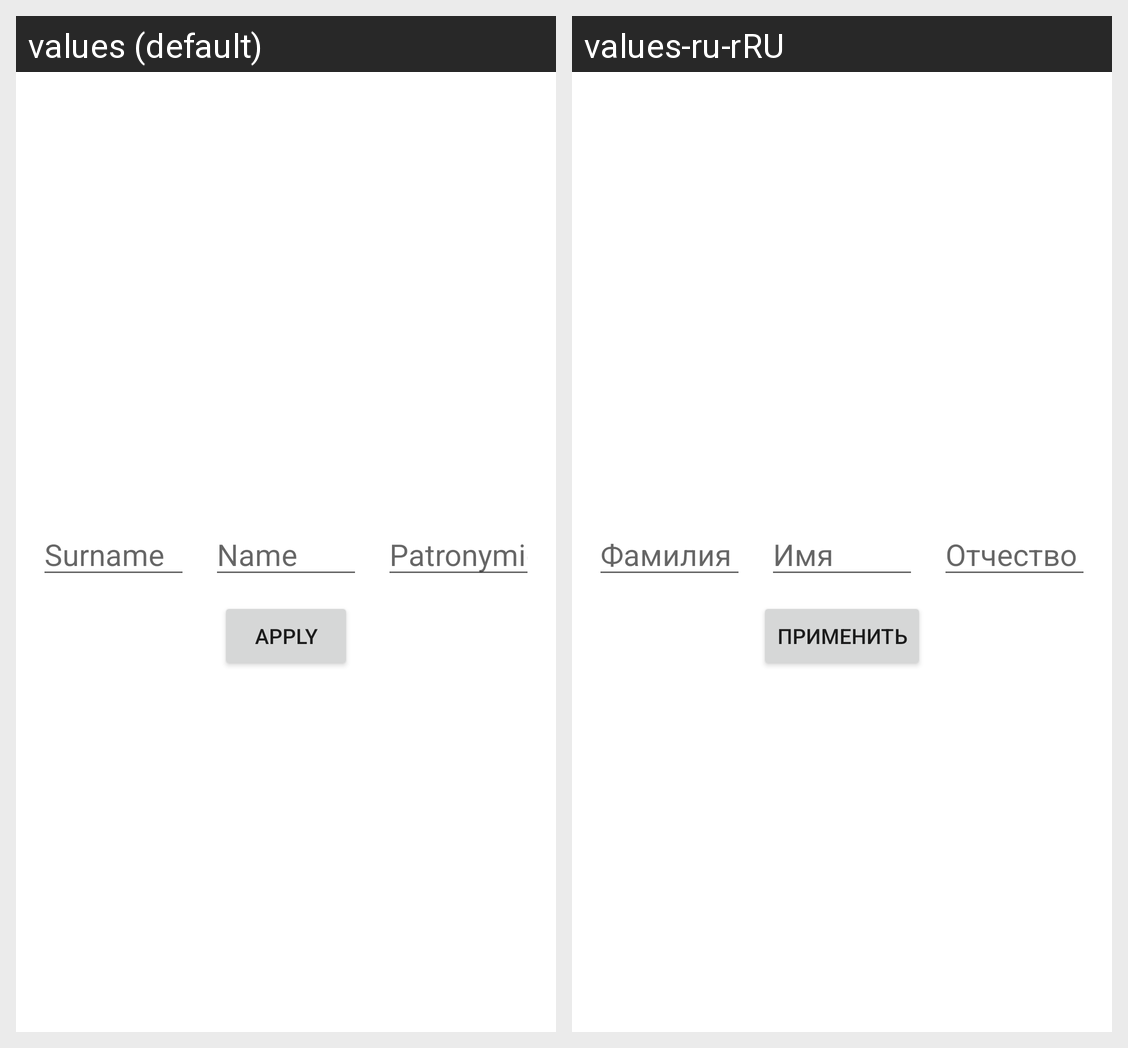

The Android screen above is rendered under two locales of the same app. Produce the string resources it draws, with the default and per-locale values.
Android screen res/layout/activity_fill.xml rendered under 2 locales, left to right: values (default), values-ru-rRU. Device: Nexus 5 (rendered at 1080×1920; each locale shown at half size, 540×960, under a caption strip naming it); theme Theme.MyRoomApplication.
Strings drawn on this screen, with the default value and each locale's value (text and hints the layout hard-codes, and strings that could not be matched under every locale, appear in the picture but are not listed):

apply
  values: Apply
  values-ru-rRU: Применить

name_hint
  values: Name
  values-ru-rRU: Имя

surname_hint
  values: Surname
  values-ru-rRU: Фамилия

patronymic_hint
  values: Patronymic
  values-ru-rRU: Отчество
